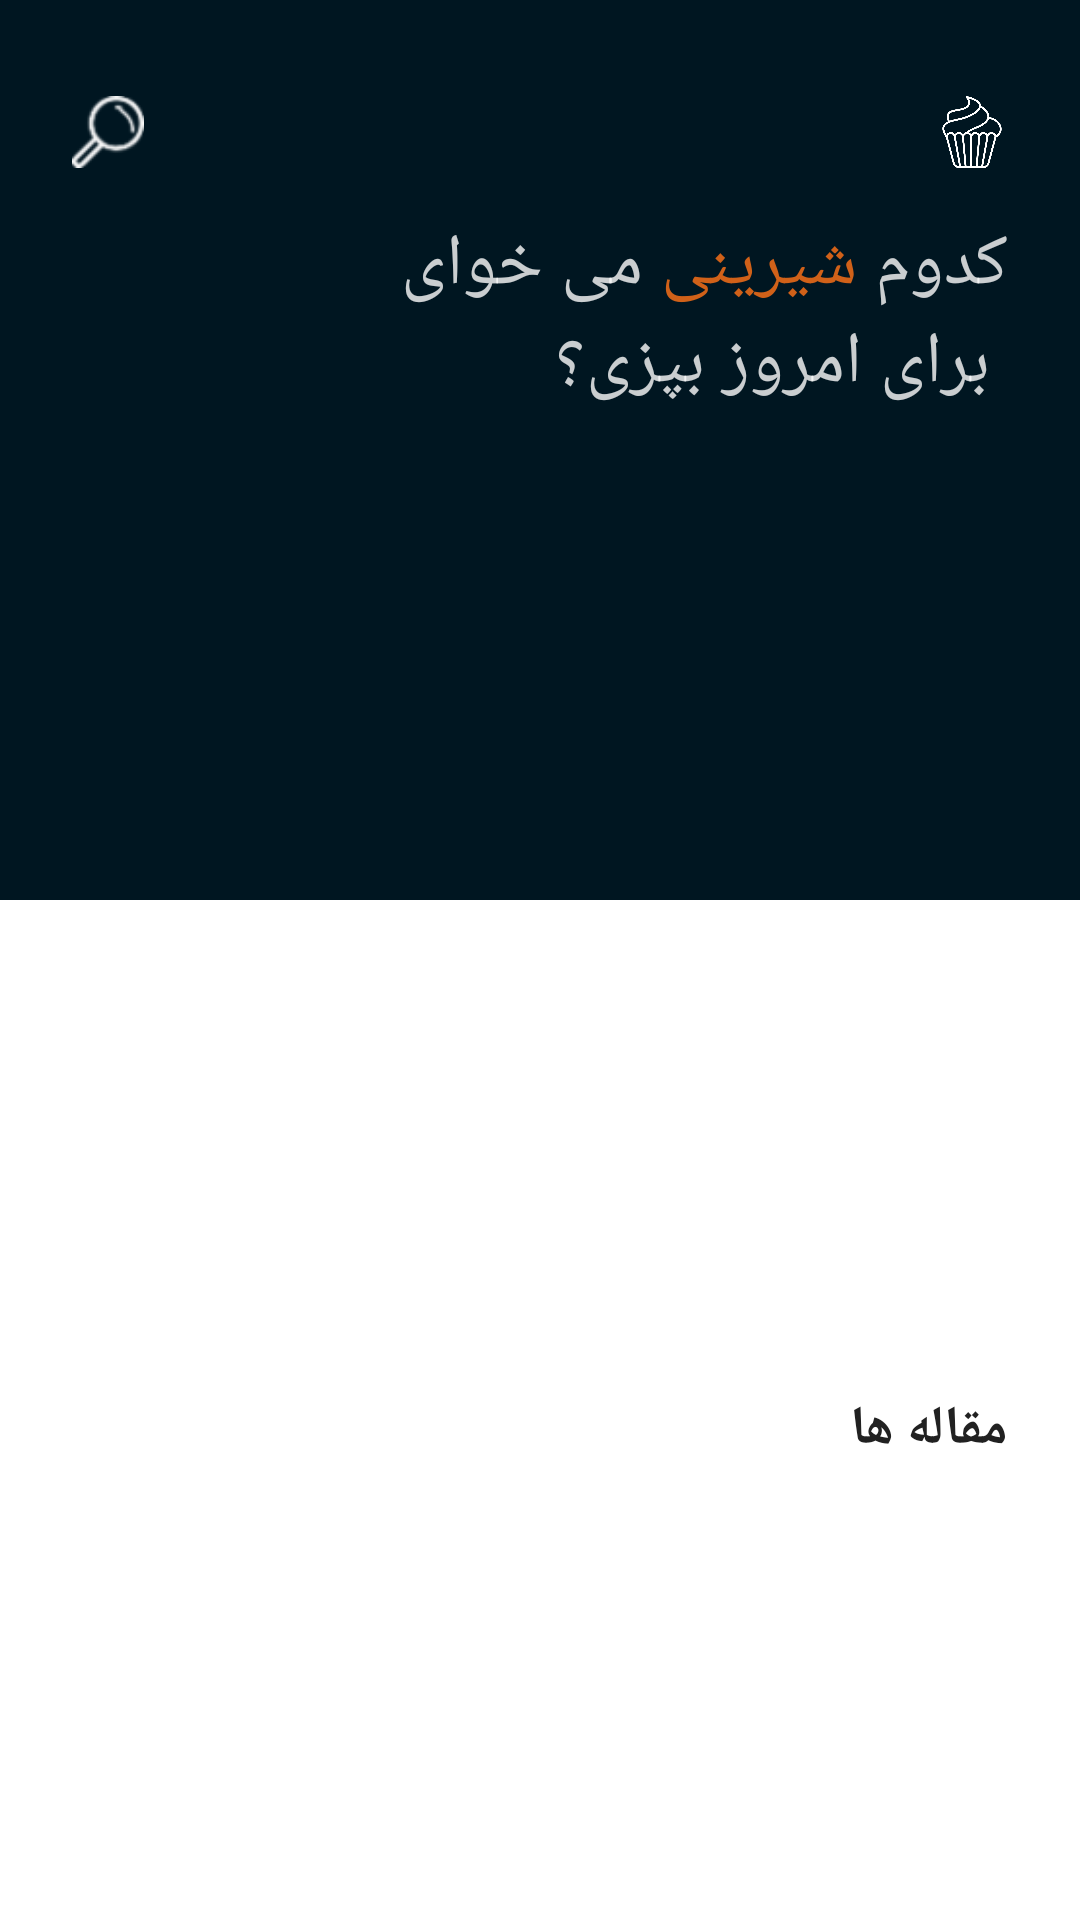

Here is an Android app screen rendered from its layout file. Give the layout XML and the strings, colors and styles it references.
<!-- AndroidManifest.xml: application theme Theme.SweetlandApp -->
<!-- res/layout/fragment_home.xml -->
<?xml version="1.0" encoding="utf-8"?>
<androidx.constraintlayout.widget.ConstraintLayout
    xmlns:android="http://schemas.android.com/apk/res/android"
    xmlns:app="http://schemas.android.com/apk/res-auto"
    xmlns:tools="http://schemas.android.com/tools"
    android:layout_width="match_parent"
    android:layout_height="match_parent"
    android:background="@drawable/home_bg"
    tools:context=".view.main.fragment.home.HomeFragment">

    <ImageView
        android:id="@+id/homeFragmentAppIcon"
        android:layout_width="24dp"
        android:layout_height="24dp"
        android:layout_marginTop="32dp"
        android:layout_marginEnd="24dp"
        android:src="@drawable/whitecupcake"
        app:layout_constraintEnd_toEndOf="parent"
        app:layout_constraintTop_toTopOf="parent"
        tools:ignore="ContentDescription" />

    <TextView
        android:id="@+id/homeFragmentTvMainText"
        android:layout_width="match_parent"
        android:layout_height="100dp"
        android:layout_marginTop="16dp"
        android:layout_marginEnd="24dp"
        android:fontFamily="@font/mikhakmedium"
        android:text="@string/main_activity_text"
        android:textColor="@color/colorAccentLightWriting"
        android:textSize="24sp"
        app:layout_constraintEnd_toEndOf="parent"
        app:layout_constraintTop_toBottomOf="@id/homeFragmentAppIcon" />

    <ImageView
        android:id="@+id/homeFragmentSearchIcon"
        android:layout_width="24dp"
        android:layout_height="24dp"
        android:layout_marginStart="24dp"
        android:layout_marginTop="32dp"
        android:src="@drawable/search"
        app:layout_constraintStart_toStartOf="parent"
        app:layout_constraintTop_toTopOf="parent"
        app:tint="@color/colorAccentWriting"
        tools:ignore="ContentDescription" />

    <TextView
        android:id="@+id/homeFragmentTvError"
        android:layout_width="wrap_content"
        android:layout_height="wrap_content"
        android:textColor="@color/colorSecondaryWriting"
        android:textSize="20sp"
        android:visibility="invisible"
        app:layout_constraintBottom_toBottomOf="parent"
        app:layout_constraintEnd_toEndOf="parent"
        app:layout_constraintStart_toStartOf="parent"
        app:layout_constraintTop_toTopOf="parent" />

    <androidx.recyclerview.widget.RecyclerView
        android:id="@+id/homeFragmentRecycler"
        android:layout_width="0dp"
        android:layout_height="270dp"
        android:layout_marginTop="10dp"
        android:elevation="10dp"
        app:layout_constraintCircleRadius="20dp"
        app:layout_constraintEnd_toEndOf="parent"
        app:layout_constraintHorizontal_bias="1.0"
        app:layout_constraintStart_toStartOf="parent"
        app:layout_constraintTop_toBottomOf="@+id/homeFragmentTvMainText"
        tools:itemCount="10"
        tools:listitem="@layout/sweet_list_row"/>


    <TextView
        android:id="@+id/homeFragmentTvTitleArticle"
        android:layout_width="match_parent"
        android:layout_height="wrap_content"
        android:text="@string/article_title"
        android:textStyle="bold"
        android:textSize="18sp"
        android:layout_marginTop="120dp"
        android:layout_marginEnd="24dp"
        android:textColor="@color/colorMainWriting"
        app:layout_constraintEnd_toEndOf="parent"
        app:layout_constraintTop_toBottomOf="@+id/homeFragmentProgressbarLoading" />

    <androidx.recyclerview.widget.RecyclerView
        android:id="@+id/homeFragmentRvArticle"
        android:layout_width="0dp"
        android:layout_height="0dp"
        android:layout_marginTop="24dp"
        android:layout_marginStart="24dp"
        android:layout_marginEnd="24dp"
        android:layout_marginBottom="60dp"
        android:nestedScrollingEnabled="false"
        android:orientation="vertical"
        android:overScrollMode="never"
        android:scrollbarStyle="insideInset"
        app:layoutManager="androidx.recyclerview.widget.LinearLayoutManager"
        app:layout_constraintBottom_toBottomOf="parent"
        app:layout_constraintEnd_toEndOf="parent"
        app:layout_constraintStart_toStartOf="parent"
        app:layout_constraintTop_toBottomOf="@+id/homeFragmentTvTitleArticle"
        tools:listitem="@layout/sweet_second_item_layout" />

    <ProgressBar
        android:id="@+id/homeFragmentProgressbarLoading"
        android:layout_width="wrap_content"
        android:layout_height="wrap_content"
        android:indeterminate="true"
        android:indeterminateTint="@color/colorAccent"
        android:indeterminateTintMode="src_atop"
        android:visibility="invisible"
        app:layout_constraintBottom_toBottomOf="parent"
        app:layout_constraintEnd_toEndOf="parent"
        app:layout_constraintStart_toStartOf="parent"
        app:layout_constraintTop_toTopOf="parent" />

</androidx.constraintlayout.widget.ConstraintLayout>
<!-- res/layout/sweet_list_row.xml (included above) -->
<?xml version="1.0" encoding="utf-8"?>
<androidx.cardview.widget.CardView
    xmlns:android="http://schemas.android.com/apk/res/android"
    xmlns:app="http://schemas.android.com/apk/res-auto"
    xmlns:tools="http://schemas.android.com/tools"
    android:layout_width="200dp"
    android:layout_height="260dp"
    android:elevation="6dp"
    android:clickable="true"
    android:layout_marginEnd="24dp"
    android:layout_marginStart="24dp"
    android:id="@+id/itemCard"
    android:background="@color/colorAccentLightWriting"
    app:cardCornerRadius="8dp"
    android:focusable="true">

    <androidx.constraintlayout.widget.ConstraintLayout
        android:layout_width="match_parent"
        android:layout_height="match_parent">

        <com.makeramen.roundedimageview.RoundedImageView
            android:id="@+id/sweetsRowImage"
            android:layout_width="160dp"
            android:layout_height="160dp"
            android:layout_margin="8dp"
            android:adjustViewBounds="true"
            android:contentDescription="@string/sweet_image"
            android:scaleType="centerCrop"
            app:layout_constraintEnd_toEndOf="parent"
            app:layout_constraintStart_toStartOf="parent"
            app:layout_constraintTop_toTopOf="parent"
            app:riv_corner_radius="8dp"
            tools:srcCompat="@drawable/home_bg" />

        <TextView
            android:id="@+id/sweetsRowName"
            android:layout_width="wrap_content"
            android:layout_height="wrap_content"
            android:layout_marginTop="16dp"
            android:fontFamily="@font/vazir"
            android:textColor="@color/colorMainWriting"
            android:textSize="16sp"
            android:textStyle="bold"
            app:layout_constraintEnd_toEndOf="@+id/sweetsRowImage"
            app:layout_constraintTop_toBottomOf="@+id/sweetsRowImage"
            tools:text="TextView" />

        <ImageView
            android:id="@+id/sweetsRowTimerIcon"
            android:layout_width="16dp"
            android:layout_height="16dp"
            android:src="@drawable/ic_timer"
            android:layout_marginEnd="20dp"
            app:layout_constraintBottom_toBottomOf="@+id/sweetsRowLikedTgl"
            app:layout_constraintEnd_toEndOf="parent"
            app:layout_constraintTop_toTopOf="@+id/sweetsRowLikedTgl"
            app:tint="@color/colorAccent"
            tools:ignore="ContentDescription" />

        <TextView
            android:id="@+id/sweetsRowTime"
            android:layout_width="0dp"
            android:layout_height="wrap_content"
            android:layout_marginEnd="4dp"
            android:fontFamily="@font/vazir"
            android:textColor="@color/colorAccent"
            android:textSize="12sp"
            app:layout_constraintBottom_toBottomOf="@id/sweetsRowTimerIcon"
            app:layout_constraintEnd_toStartOf="@+id/sweetsRowTimerIcon"
            app:layout_constraintTop_toTopOf="@id/sweetsRowTimerIcon"
            tools:text="1 ساعت و نیم" />

        <androidx.appcompat.widget.AppCompatToggleButton
            android:id="@+id/sweetsRowLikedTgl"
            android:layout_width="40dp"
            android:layout_height="40dp"
            android:layout_marginStart="8dp"
            android:layout_marginBottom="8dp"
            android:background="@drawable/fav_selector"
            android:clickable="true"
            android:elevation="4dp"
            android:focusable="true"
            android:outlineSpotShadowColor="@color/colorBackGround"
            android:textOff=""
            android:textOn=""
            app:layout_constraintBottom_toBottomOf="parent"
            app:layout_constraintStart_toStartOf="parent"
            tools:ignore="ContentDescription"
            tools:targetApi="p" />

    </androidx.constraintlayout.widget.ConstraintLayout>
</androidx.cardview.widget.CardView>
<!-- res/layout/sweet_second_item_layout.xml (included above) -->
<?xml version="1.0" encoding="utf-8"?>
<androidx.cardview.widget.CardView
    xmlns:android="http://schemas.android.com/apk/res/android"
    xmlns:app="http://schemas.android.com/apk/res-auto"
    xmlns:tools="http://schemas.android.com/tools"
    android:id="@+id/secondItemCard"
    android:layout_width="match_parent"
    android:layout_height="100dp"
    android:layout_margin="4dp"
    android:clickable="true"
    app:cardCornerRadius="8dp"
    app:cardElevation="8dp"
    android:focusable="true">

    <LinearLayout
        android:layout_width="match_parent"
        android:layout_height="match_parent"
        android:layoutDirection="rtl"
        android:orientation="horizontal">

        <androidx.cardview.widget.CardView
            android:layout_width="0dp"
            android:layout_height="match_parent"
            android:layout_margin="4dp"
            android:layout_weight="0.4"
            app:cardCornerRadius="8dp"
            app:cardElevation="2dp">

            <ImageView
                android:id="@+id/secondLayoutImageIv"
                android:layout_width="match_parent"
                android:layout_height="match_parent"
                android:src="@color/colorPrimaryDark"
                android:scaleType="centerCrop"
                android:contentDescription="@string/sweet_image" />
        </androidx.cardview.widget.CardView>

        <LinearLayout
            android:layout_width="0dp"
            android:layout_height="match_parent"
            android:layout_margin="4dp"
            android:layout_weight="0.8"
            android:orientation="vertical">

            <TextView
                android:id="@+id/secondLayoutNameTv"
                android:layout_width="match_parent"
                android:layout_height="wrap_content"
                android:layout_margin="10dp"
                android:ellipsize="end"
                android:fontFamily="@font/vazir"
                android:lines="2"
                android:padding="3dp"
                android:textSize="20sp"
                android:text="@string/mainactivity_list_sweets" />

        </LinearLayout>
    </LinearLayout>
</androidx.cardview.widget.CardView>
<!-- resources referenced by this layout -->
<resources>
  <color name="colorAccent">#D06119</color>
  <color name="colorAccentLightWriting">#CDFBFBFB</color>
  <color name="colorAccentWriting">#FBFBFB</color>
  <color name="colorBackGround">#FFFFFF</color>
  <color name="colorMainWriting">#212121</color>
  <color name="colorPrimaryDark">#001621</color>
  <color name="colorSecondaryWriting">#424242</color>
  <!-- drawable fav_selector (drawable) -->
  <?xml version="1.0" encoding="utf-8"?>
  <selector
      xmlns:android="http://schemas.android.com/apk/res/android">
      <item android:state_checked="true"
          android:drawable="@drawable/liked" />
      <item android:state_checked="false" android:drawable="@drawable/empty_like"/>
  </selector>
  <!-- drawable home_bg (drawable) -->
  <?xml version="1.0" encoding="utf-8"?>
  <layer-list xmlns:android="http://schemas.android.com/apk/res/android" >
      <item android:bottom="20dp">
          <shape android:shape="rectangle" >
              <size android:height="20dp" />
              <solid android:color="@color/colorPrimaryDark" />
          </shape>
      </item>
  
      <item android:top="300dp">
          <shape android:shape="rectangle" >
              <size android:height="20dp" />
              <solid android:color="@color/colorBackGround" />
          </shape>
      </item>
  </layer-list>
  <string name="article_title">مقاله ها</string>
  <string name="main_activity_text">
          کدوم
         <font color="#D06119">شیرینی</font>
          می خوای
          \n
          برای امروز بپزی؟
      </string>
  <string name="mainactivity_list_sweets">لیست شیرینی ها</string>
  <string name="sweet_image">sweet_image</string>
  <style name="Theme.SweetlandApp" parent="Theme.MaterialComponents.DayNight.NoActionBar">
          
          <item name="colorPrimary">@color/colorPrimary</item>
          <item name="colorPrimaryDark">@color/colorPrimaryDark</item>
          <item name="colorAccent">@color/colorAccent</item>
  
          <item name="progressBarStyle">@color/colorAccent</item>
          <item name="actionBarStyle">@color/colorPrimary</item>
          <item name="android:navigationBarColor">@color/colorPrimaryDark</item>
  
      </style>
  <color name="colorPrimary">#002130</color>
</resources>
